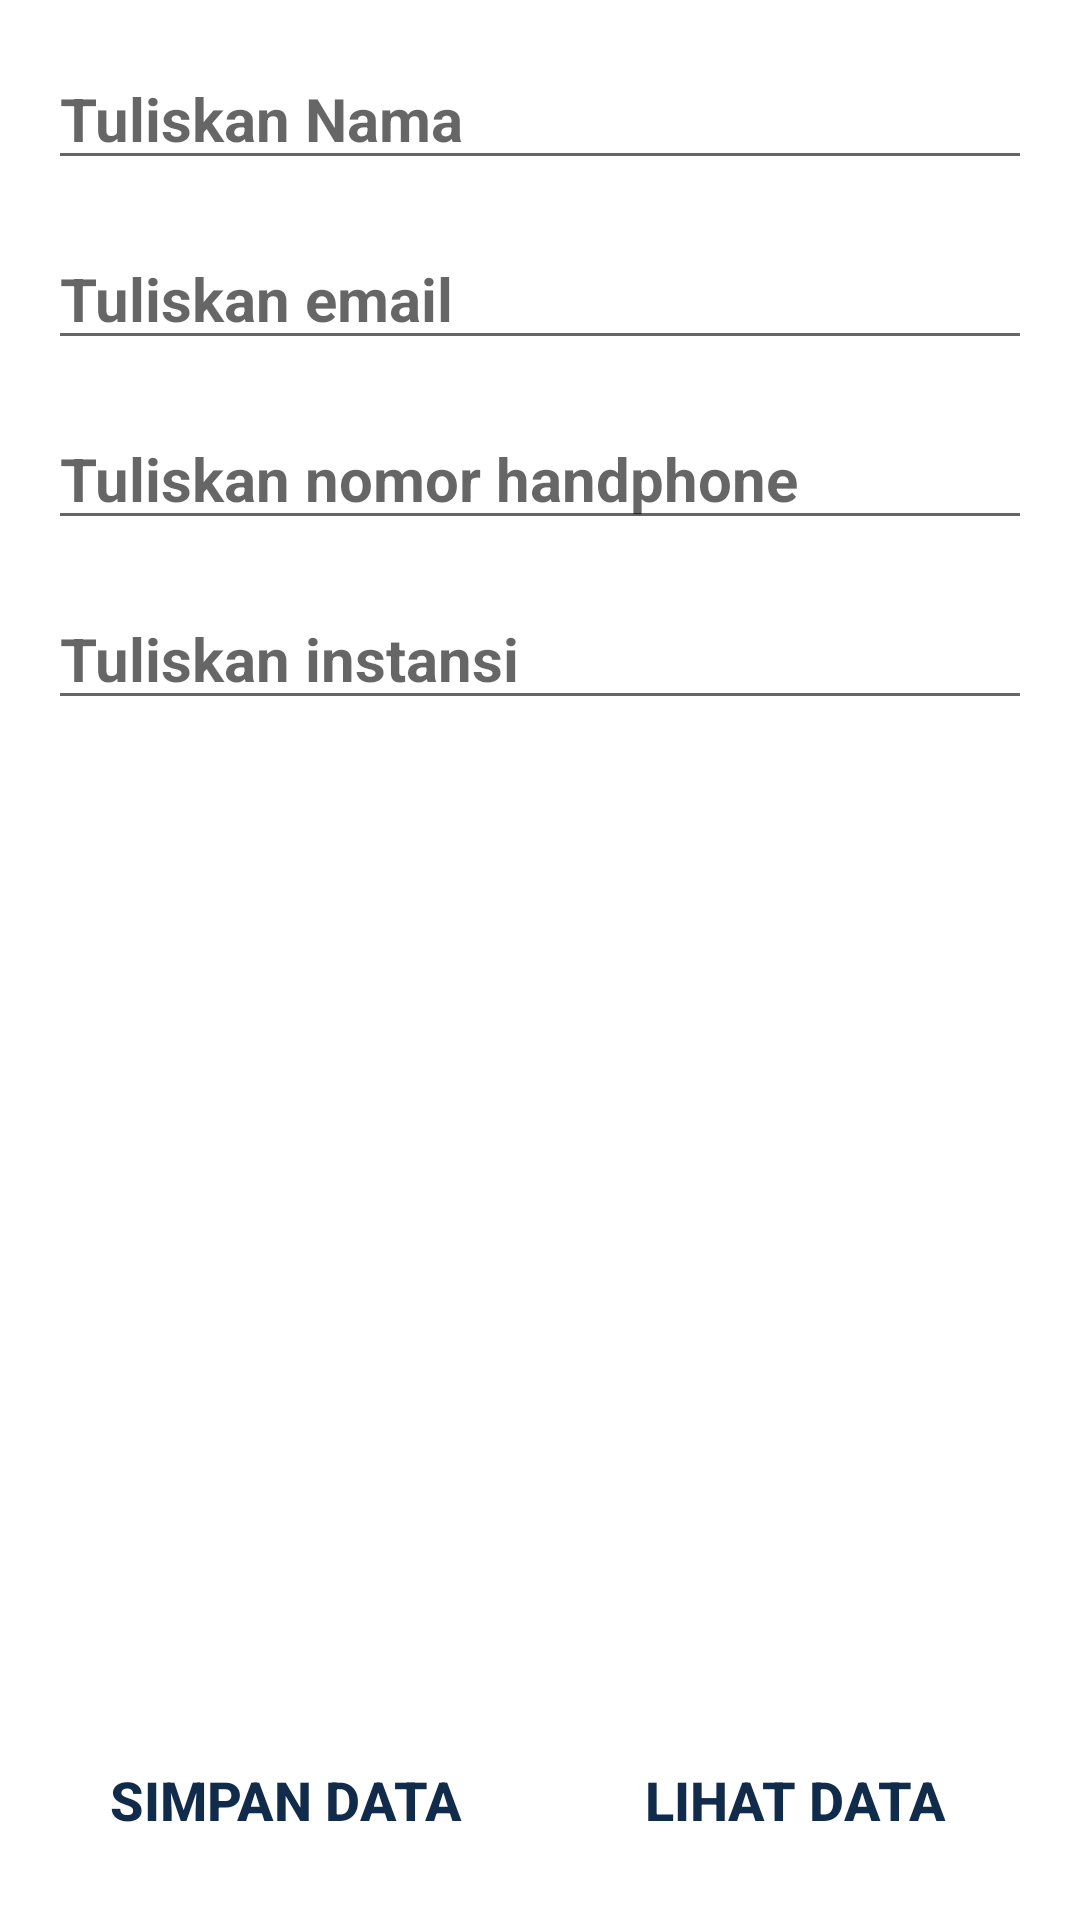

Write the Android layout XML for this screen, with the resource values it uses.
<!-- AndroidManifest.xml: application theme Theme.InixindoProjectIndividu -->
<!-- res/layout/activity_tambah_peserta.xml -->
<?xml version="1.0" encoding="utf-8"?>
<LinearLayout xmlns:android="http://schemas.android.com/apk/res/android"
    xmlns:app="http://schemas.android.com/apk/res-auto"
    xmlns:tools="http://schemas.android.com/tools"
    android:layout_width="match_parent"
    android:layout_height="match_parent"
    android:orientation="vertical"
    android:padding="16dp"
    tools:context=".TambahPeserta">


    <EditText
        android:id="@+id/edit_nama_pst"
        android:layout_width="match_parent"
        android:layout_height="wrap_content"
        android:layout_marginBottom="16dp"
        android:ems="10"
        android:hint="Tuliskan Nama"
        android:inputType="textPersonName"
        android:textColor="@color/inix3"
        android:textSize="20sp"
        android:textStyle="bold" />

    <EditText
        android:id="@+id/edit_email_pst"
        android:layout_width="match_parent"
        android:layout_height="wrap_content"
        android:layout_marginBottom="16dp"
        android:ems="10"
        android:hint="Tuliskan email"
        android:inputType="textPersonName"
        android:textColor="@color/inix3"
        android:textSize="20sp"
        android:textStyle="bold" />

    <EditText
        android:id="@+id/edit_hp_pst"
        android:layout_width="match_parent"
        android:layout_height="wrap_content"
        android:layout_marginBottom="16dp"
        android:ems="10"
        android:hint="Tuliskan nomor handphone"
        android:inputType="textPersonName"
        android:textColor="@color/inix3"
        android:textSize="20sp"
        android:textStyle="bold" />

    <EditText
        android:id="@+id/edit_instansi_pst"
        android:layout_width="match_parent"
        android:layout_height="wrap_content"
        android:layout_marginBottom="16dp"
        android:ems="10"
        android:hint="Tuliskan instansi"
        android:inputType="textPersonName"
        android:textColor="@color/inix3"
        android:textSize="20sp"
        android:textStyle="bold" />

    <LinearLayout
        android:layout_width="match_parent"
        android:layout_height="match_parent"
        android:gravity="bottom"
        android:orientation="horizontal">

        <Button
            android:id="@+id/btn_tambah_peserta"
            android:layout_width="match_parent"
            android:layout_height="wrap_content"
            android:layout_marginRight="6dp"
            android:layout_weight="1"
            android:background="@android:color/transparent"
            android:text="Simpan Data"
            android:textColor="@color/inix1"
            android:textSize="18sp"
            android:textStyle="bold" />

        <Button
            android:id="@+id/btn_lihat_peserta"
            android:layout_width="match_parent"
            android:layout_height="wrap_content"
            android:layout_marginLeft="6dp"
            android:layout_weight="1"
            android:background="@android:color/transparent"
            android:text="Lihat Data"
            android:textColor="@color/inix1"
            android:textSize="18sp"
            android:textStyle="bold" />
    </LinearLayout>
</LinearLayout>
<!-- resources referenced by this layout -->
<resources>
  <color name="inix1">#112c4a</color>
  <color name="inix3">#d32137</color>
  <style name="Theme.InixindoProjectIndividu" parent="Theme.MaterialComponents.DayNight.NoActionBar">
          
          <item name="colorPrimary">@color/purple_500</item>
          <item name="colorPrimaryVariant">@color/inix1</item>
          <item name="colorOnPrimary">@color/white</item>
          
          <item name="colorSecondary">@color/inix1</item>
          <item name="colorSecondaryVariant">@color/inix2</item>
          <item name="colorOnSecondary">@color/inix3</item>
          
          <item name="android:statusBarColor" tools:targetApi="l">?attr/colorPrimaryVariant</item>
          
      </style>
  <color name="purple_500">#FF000000</color>
  <color name="white">#FFFFFFFF</color>
  <color name="inix2">#6fa0be</color>
</resources>
